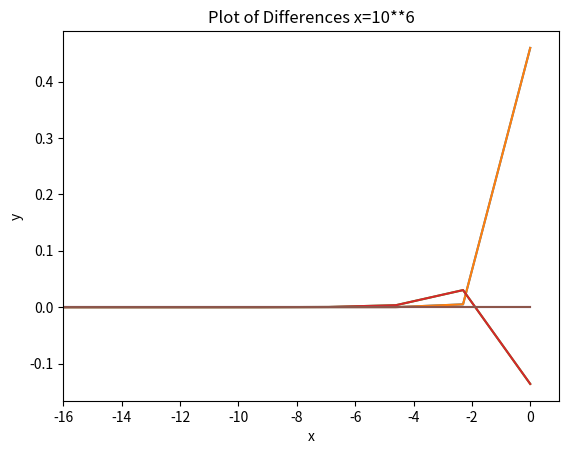

Write Python code to recreate this figure.
import math
import numpy as np
import matplotlib.pyplot as plt

x = np.array([10**(-16), 10**(-15), 10**(-14), 10**(-13), 10**(-12),10**(-11),10**(-10),10**(-9),10**(-8),10**(-7),10**(-6),10**(-5),10**(-4),10**(-3),10**(-2),10**(-1),1])

#pi
y1 = 2*np.sin(-math.pi-x * 0.5)*np.sin(x/2)
y2 = np.cos(math.pi + x) - np.cos(math.pi)
ydiff1 = y1-y2

#10^6
y3 = 2*np.sin(-10**6- x * 0.5)*np.sin(x/2)
y4 = np.cos(10**6 + x) - np.cos(10**6)
ydiff2 = y3-y4

ydiff = ydiff1-ydiff2

plt.plot(np.log(x),y1)
plt.plot(np.log(x),y2)
plt.xlabel('x')
plt.xlim(-16,1)
plt.ylabel('y')
plt.title('Using x=pi')
plt.show()

plt.plot(np.log(x),y3)
plt.plot(np.log(x),y4)
plt.xlabel('x')
plt.xlim(-16,1)
plt.ylabel('y')
plt.title('Using x = 10**6')
plt.show()

plt.plot(np.log(x),ydiff1)
plt.xlabel('x')
plt.xlim(-16,1)
plt.ylabel('y')
plt.title('Plot of Differences for x=pi')
plt.show()

plt.plot(np.log(x),ydiff2)
plt.xlabel('x')
plt.xlim(-16,1)
plt.ylabel('y')
plt.title('Plot of Differences x=10**6')
plt.show()
